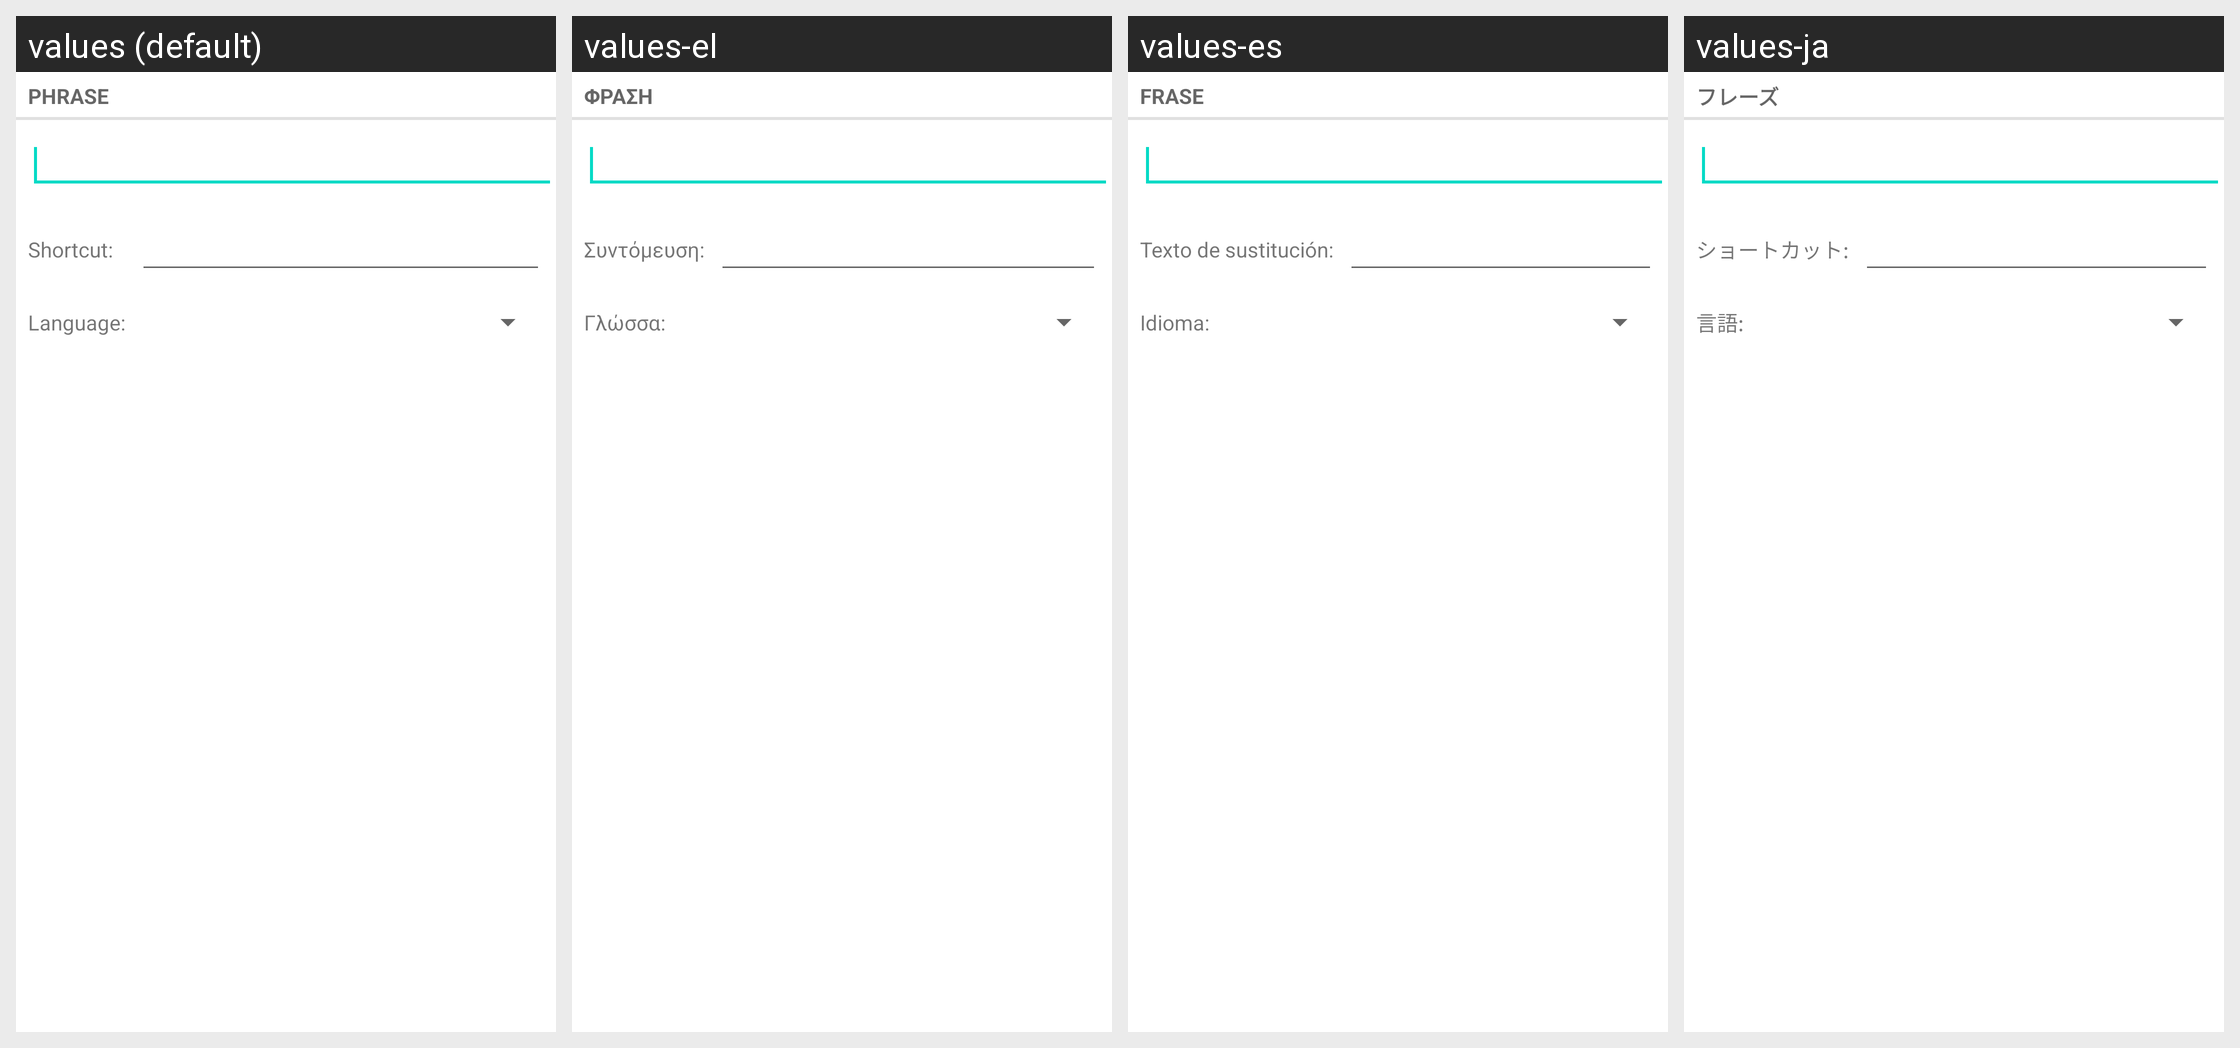

Locale-by-locale string values for the Android screen shown in this grid:
Android screen res/layout/user_dictionary_add_word_fullscreen.xml rendered under 4 locales, left to right: values (default), values-el, values-es, values-ja. Device: Nexus 5 (rendered at 1080×1920; each locale shown at half size, 540×960, under a caption strip naming it); theme Theme.MaterialComponents.DayNight.NoActionBar.
Other locales in the repository, not shown: values-af, values-am, values-ar, values-bg, values-ca, values-cs, values-da, values-de, values-en-rGB, values-es-rUS, values-fa, values-fi, values-fr, values-hi, values-hr, values-hu, values-in, values-it, values-iw, values-ko, values-lt, values-lv, values-ms, values-nb, values-nl, values-pl, values-pt, values-pt-rPT, values-rm, values-ro, values-ru, values-sk, values-sl, values-sr, values-sv, values-sw, values-th, values-tl, values-tr, values-ug, values-uk, values-vi, values-zh-rCN, values-zh-rTW, values-zu.
Strings drawn on this screen, with the default value and each locale's value (text and hints the layout hard-codes, and strings that could not be matched under every locale, appear in the picture but are not listed):

user_dict_settings_add_screen_title
  values: Phrase
  values-el: Φράση
  values-es: Frase
  values-ja: フレーズ

user_dict_settings_add_shortcut_option_name
  values: Shortcut:
  values-el: Συντόμευση:
  values-es: Texto de sustitución:
  values-ja: ショートカット:

user_dict_settings_add_locale_option_name
  values: Language:
  values-el: Γλώσσα:
  values-es: Idioma:
  values-ja: 言語:
